Labelled photos from "cropped_images", an image-classification folder in vic-ene/vinbigdata. The possible labels are: aortic enlargement, atelectasis, calcification, cardiomegaly, consolidation, ILD, infiltration, lung opacity, nodule or mass, other lesion, pleural effusion, pleural thickening, pneumothorax, pulmonary fibrosis.

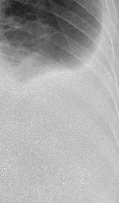
Label: pleural effusion

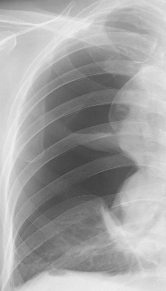
Label: pneumothorax

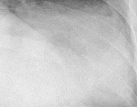
Label: consolidation

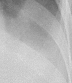
Label: lung opacity

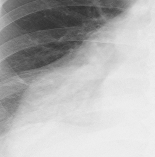
Label: atelectasis

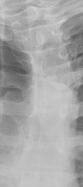
Label: other lesion
